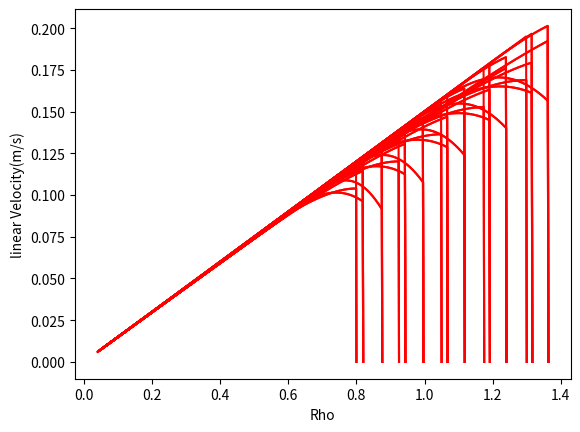
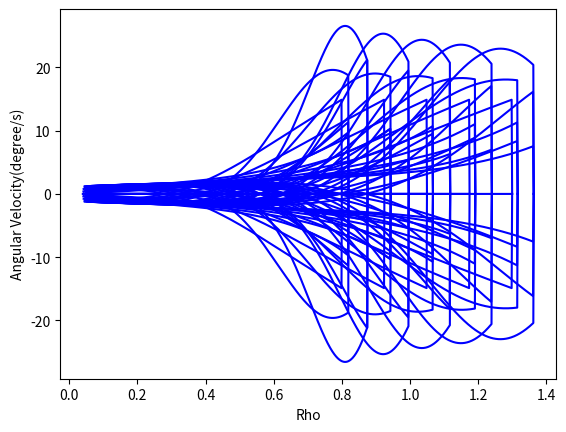
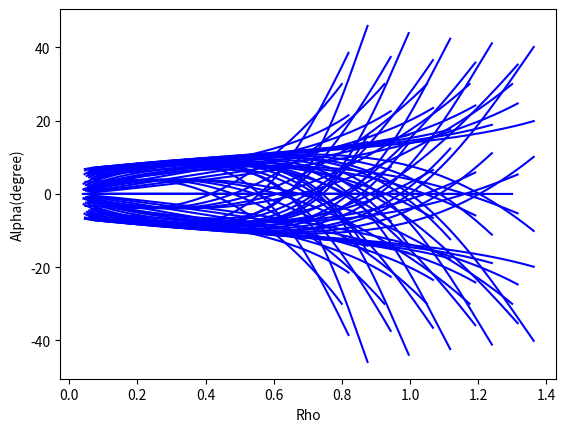
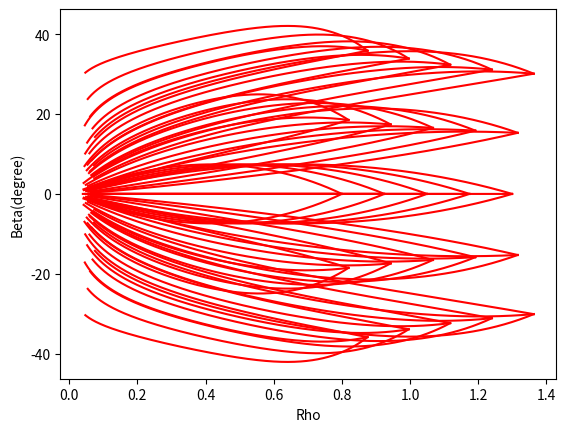
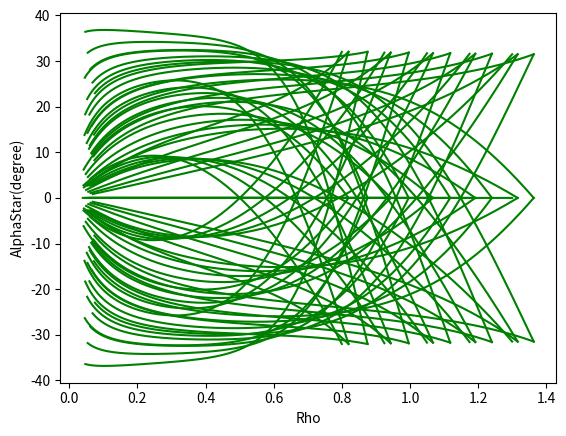
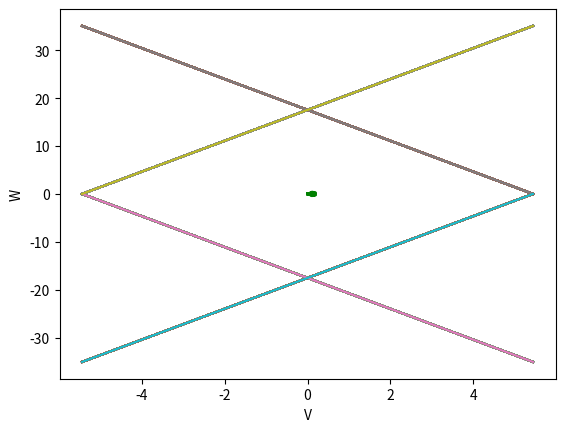
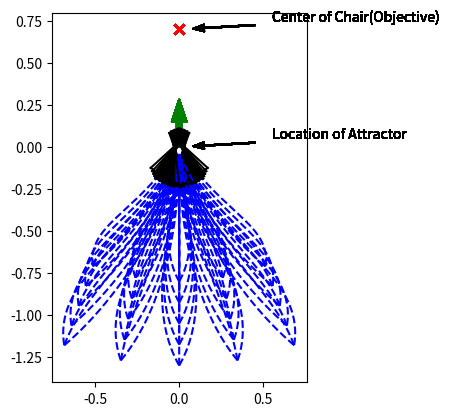

These figures' Python source, in order:
# -*- coding: utf-8 -*-
# [redacted]
# @Date:   2019-10-10 22:40:46
# @Last Modified by:   chenyang
# @Last Modified time: 2019-12-17 17:14:36

import matplotlib.pyplot as plt
import numpy as np
from random import random

x_camera_traj, y_camera_traj = [], []
x_center_traj, y_center_traj = [], []
Rho = []
Alpha = []
Beta = []
AlphaStar = []
AlphaDot = [0]
BetaDot = [0]

V = [0]
W = [0]
A_V = []
A_W = []
FOV = []
C_FOV = []
L_FOV = []
R_FOV = []

v_threshold = 25
w_threshold = 5
a_v_threshold = 5
a_w_threshold = 4


dt = 0.01
chair_width = 0.5
chair_length = 0.5
safe_distance = 0.45 # distance between attractor and chair's front edge

l = 0.1
d = 0.7

original = 0
sequence = 5
A = [original] * sequence
B = [original] * sequence

DISTANCE = 0.62

# maximum velocity for each wheel (m/s)
v_l_min = -5.44
v_l_max = 5.44
v_r_min = -5.44
v_r_max = 5.44

# ax = plt.gca()
# ax.set_aspect(1)

# fig = plt.figure(figsize=(6, 6))

def chair_info(chair):
    x_goal = chair[0]
    y_goal = chair[1]
    theta_goal = chair[2]
    F_x_chair = x_goal + safe_distance * np.cos(theta_goal)
    F_y_chair = y_goal + safe_distance * np.sin(theta_goal)
    L_x_chair = F_x_chair + chair_width / 2 * np.cos(theta_goal + np.pi/2)
    L_y_chair = F_y_chair + chair_width / 2 * np.sin(theta_goal + np.pi/2)
    R_x_chair = F_x_chair + chair_width / 2 * np.cos(theta_goal - np.pi/2)
    R_y_chair = F_y_chair + chair_width / 2 * np.sin(theta_goal - np.pi/2)
    chair_bottom_x = F_x_chair + chair_length / 2 * np.cos(theta_goal)
    chair_bottom_y = F_y_chair + chair_length / 2 * np.sin(theta_goal)
    chair_back_x = F_x_chair + chair_length * np.cos(theta_goal)
    chair_back_y = F_y_chair + chair_length  * np.sin(theta_goal)
    return x_goal, y_goal, theta_goal, L_x_chair, L_y_chair, R_x_chair, R_y_chair, F_x_chair, F_y_chair, chair_bottom_x, chair_bottom_y, chair_back_x, chair_back_y

# for both move_average and butterworth filter
def read_update(a,b):
    A.append(a)
    B.append(b)
    A.pop(0)
    B.pop(0)
    # return A, B, C, D, E

# move_average filter
def move_average():
    #global A, B
    a1 = sum(A) / sequence
    b1 = sum(B) / sequence
    return a1, b1

def collectPlot():
    plt.figure('V-Rho')
    plt.plot(Rho, V, 'r-')
    plt.xlabel("Rho")
    plt.ylabel("linear Velocity(m/s)")

    plt.figure('W-Rho')
    degreeW = [i*180/np.pi for i in W]
    plt.plot(Rho, degreeW, 'b-')
    plt.xlabel("Rho")
    plt.ylabel("Angular Velocity(degree/s)")
    # plt.legend(labels = [startPoint[2]],loc='best')
    # # plt.savefig("./Output_curve/V-Rho.png")


    plt.figure('Alpha-Rho')
    plt.plot(Rho, Alpha, 'b-')
    plt.xlabel("Rho")
    plt.ylabel("Alpha(degree)")

    plt.figure('Beta-Rho')
    plt.plot(Rho, Beta, 'r-')
    plt.xlabel("Rho")
    plt.ylabel("Beta(degree)")

    plt.figure('AlphaStar-Rho')
    plt.plot(Rho, AlphaStar, 'g-')
    plt.xlabel("Rho")
    plt.ylabel("AlphaStar(degree)")
    # plt.savefig("./Output_curve/V-Rho.png")
    
    plt.figure('V-W')
    plt.plot(V, W, 'g-')
    # plt.scatter(V, W)
    plt.xlabel("V")
    plt.ylabel("W")
    v = np.linspace(v_r_min, v_r_max, 100)
    w0 = -2/DISTANCE * (v - v_r_min)
    w1 = -2/DISTANCE * (v - v_r_max)
    w2 = 2/DISTANCE * (v - v_l_min)
    w3 = 2/DISTANCE * (v - v_l_max)
    plt.plot(v, w0)
    plt.plot(v, w1)
    plt.plot(v, w2)
    plt.plot(v, w3)

class chen():
    def __init__(self):
        # simulation parameters
        self.v0 = 0
        self.w0 = 0
        self.v = 0
        self.w = 0

        self.x_camera = 0
        self.y_camera = 0.1
        self.x_center = 0
        self.y_center = 0
        self.deviation = 0.1

        self.dest_X = 0
        self.dest_Y = 0

        self.L_fov = 0
        self.R_fov = 0

        self.AngleCenter = 0

    def setDestination(self):
        self.dest_X = x_goal
        self.dest_Y = y_goal
        # print(self.dest_X)
        # print(self.dest_Y)

    def distance(self):
        self.x_diff = self.dest_X - self.x_center
        self.y_diff = self.dest_Y - self.y_center
        self.c_x_diff = chair_bottom_x - self.x_camera
        self.c_y_diff = chair_bottom_y - self.y_camera
        # self.goal_x_diff = chair_bottom_x - self.dest_X
        # self.goal_y_diff = chair_bottom_y - self.dest_Y
        self.rho = np.sqrt(self.x_diff**2 + self.y_diff**2) # * np.sign(np.arctan2(self.y_diff, self.x_diff))
        Rho.append(self.rho)
        self.chair_bottom_rho = np.sqrt(self.c_x_diff**2 + self.c_y_diff**2)

    def trajCollect(self):
        x_camera_traj.append(self.x_camera)
        y_camera_traj.append(self.y_camera)
        x_center_traj.append(self.x_center)
        y_center_traj.append(self.y_center)

    def Angle(self):
        self.alpha = np.arctan2(self.y_diff, self.x_diff) - self.theta
        self.beta = - np.arctan2(self.y_diff, self.x_diff) + theta_goal

        # OB = self.rho * np.sin(self.beta) / np.sin(np.pi-self.alpha-self.beta)
        # BC = self.rho * np.sin(self.alpha) / np.sin(np.pi-self.alpha-self.beta)
        # AB = OB - l
        # BD = BC + d
        # AD = AB**2 + BD**2 - 2*AB*BD*np.cos(np.pi-self.alpha-self.beta)
        # self.alphaStar = np.arcsin(BD*np.sin(np.pi-self.alpha-self.beta) / AD)

        self.alphaStar = np.arctan2(self.c_y_diff, self.c_x_diff) - self.theta
        self.bearingAngle = np.arctan2(self.c_y_diff, self.c_x_diff) - self.theta
        Alpha.append(self.alpha*180/np.pi)
        Beta.append(self.beta*180/np.pi)
        AlphaStar.append(self.alphaStar*180/np.pi)

    def AngleDot(self):
        self.alphaDot = (Alpha[-1] - Alpha[-2]) / dt
        self.betaDot = (Beta[-1] - Beta[-2]) / dt
        AlphaDot.append(self.alphaDot)
        BetaDot.append(self.betaDot)

    def SpeedToGo(self):
        # self.v =  Kp_rho * self.rho * np.cos(self.alpha)
        # self.w =  Kp_alpha * np.sin(self.alpha) * np.cos(self.alpha) - Kp_beta * self.beta * ((np.sin(alpha_bar*np.pi/180))**2 - np.sin(self.alpha)**2)
        self.v =  Kp_rho * (self.rho) * np.cos(self.alpha)
        self.w =  Kp_alpha * np.sin(self.alpha) * np.cos(self.alpha) - Kp_beta * self.beta * ((np.sin(alpha_bar*np.pi/180))**2 - np.sin(self.alphaStar)**2)
        if self.alpha > np.pi / 2 or self.alpha < -np.pi / 2:
            self.v = - self.v

    def CurrentPosition(self):
        self.theta = self.theta + self.w * dt
        self.x_center = self.x_center + self.v * np.cos(self.theta) * dt
        self.y_center = self.y_center + self.v * np.sin(self.theta) * dt
        self.x_camera = self.x_center + self.deviation * np.cos(self.theta)
        self.y_camera = self.y_center + self.deviation * np.sin(self.theta)

    def PlotAll(self):
        plt.figure('trajectory')
        ax = plt.gca()
        ax.set_aspect(1)
        # plt.arrow(x_start, y_start, 0.15*np.cos(theta_start),
        #           0.15*np.sin(theta_start), color='r', width=0.03)
        plt.arrow(x_goal, y_goal, 0.15*np.cos(theta_goal),
                  0.15*np.sin(theta_goal), color='g', width=0.03)
        # rect0 = plt.Rectangle((F_x_chair, F_y_chair), chair_length, chair_width/2, angle = theta_goal * 180 / np.pi, fill=False, edgecolor = 'red',linewidth=1)
        # ax.add_patch(rect0)
        # rect1 = plt.Rectangle((R_x_chair, R_y_chair), chair_length, chair_width/2, angle = theta_goal * 180 / np.pi, fill=False, edgecolor = 'red',linewidth=1)
        # ax.add_patch(rect1)
        # plt.scatter(F_x_chair, F_y_chair, s=50, c='r', marker="x")
        # plt.scatter(L_x_chair, L_y_chair, s=50, c='r', marker="x")
        # plt.scatter(R_x_chair, R_y_chair, s=50, c='r', marker="x")
        plt.scatter(chair_bottom_x, chair_bottom_y, s=50, c='r', marker="x")
        plt.annotate('Center of Chair(Objective)', xy=(chair_bottom_x, chair_bottom_y), xytext=(0.55, chair_bottom_y+0.05), 
            arrowprops=dict(headlength=8,headwidth=5,width=0.5, facecolor='black', shrink=0.15)) # annotation of text: 'center of chair'
        plt.annotate('Location of Attractor', xy=(Chair[0], Chair[1]), xytext=(0.55, Chair[1]+0.05), 
            arrowprops=dict(headlength=8,headwidth=5,width=0.5, facecolor='black', shrink=0.15)) # annotation of text
        # plt.annotate('Center of Qolo', xy=(0.2,-1), xytext=(0.55,-1+0.075), 
        #     arrowprops=dict(headlength=8,headwidth=5,width=0.5, facecolor='black', shrink=0.15)) # annotation of text
        # plt.annotate('Trajectory of Camera', xy=(0,-0.5), xytext=(0.55,-0.5+0.075), 
        #     arrowprops=dict(headlength=8,headwidth=5,width=0.5, facecolor='black', shrink=0.25)) # annotation of text
        self.plot_vehicle()
        #plt.scatter(0,4, c='r', marker="o")

    def collect(self, L_x_chair, L_y_chair, R_x_chair, R_y_chair):
        L_x_diff = L_x_chair - self.x_camera
        L_y_diff = L_y_chair - self.y_camera
        # L_fov = (np.arctan2(L_x_diff, L_y_diff) - theta + np.pi) % (2 * np.pi) - np.pi
        L_line = np.arctan2(L_y_diff, L_x_diff)
        self.L_fov = np.arctan2(L_y_diff, L_x_diff) - self.theta
        R_x_diff = R_x_chair - self.x_camera
        R_y_diff = R_y_chair - self.y_camera
        # R_fov = (np.arctan2(R_x_diff, R_y_diff) - theta + np.pi) % (2 * np.pi) - np.pi
        R_line = np.arctan2(R_y_diff, R_x_diff)
        self.R_fov = np.arctan2(R_y_diff, R_x_diff) - self.theta
        self.AngleCenter = (np.arctan2(R_y_diff, R_x_diff) + np.arctan2(L_y_diff, L_x_diff)) / 2
        FOV.append(self.bearingAngle)  # field of view
        C_FOV.append(abs(self.theta - theta_goal))
        L_FOV.append(abs(self.L_fov))
        R_FOV.append(abs(self.R_fov))

    def move_to_pose(self, x_start, y_start, theta_start, x_goal, y_goal, theta_goal, L_x_chair, L_y_chair, R_x_chair, R_y_chair, F_x_chair, F_y_chair):
        self.x_center = x_start
        self.y_center = y_start
        self.x_camera = x_start + self.deviation * np.cos(theta_start)
        self.y_camera = y_start + self.deviation * np.sin(theta_start)
        self.theta = theta_start

        self.setDestination()
        self.distance()
        self.Angle()
        # self.collect(L_x_chair, L_y_chair, R_x_chair, R_y_chair)
        self.trajCollect()

        count = 0

        while (self.rho > 0 or abs(self.alpha-self.beta) > 0) and count < 2000:
        # while (self.rho > 0.05) and count < 500:
            count += 1

            self.SpeedToGo()

            # filter
            # read_update(self.v, self.w)
            # self.v, self.w = move_average()

            # for monitoring v, w a_v, a_w
            V.append(self.v)
            W.append(self.w)

            self.CurrentPosition()
            self.distance()
            self.Angle()
            self.AngleDot()
            # self.collect(L_x_chair, L_y_chair, R_x_chair, R_y_chair)
            self.trajCollect()

        if count >= 2000:
            print("timeout")

        print('final rho =', self.rho)
        # print ("x_traj, y_traj= ", x_traj, y_traj)
        collectPlot()
        # plt.show()
        self.PlotAll()

    def plot_vehicle(self):  # pragma: no cover
        # Corners of triangular vehicle when pointing to the right (0 radians)
        p1_i = np.array([0.15, 0, 1]).T
        p2_i = np.array([-0.15, 0.075, 1]).T
        p3_i = np.array([-0.15, -0.075, 1]).T

        T = self.transformation_matrix()
        p1 = np.matmul(T, p1_i)
        p2 = np.matmul(T, p2_i)
        p3 = np.matmul(T, p3_i)

        plt.plot([p1[0], p2[0]], [p1[1], p2[1]], 'k-')
        plt.plot([p2[0], p3[0]], [p2[1], p3[1]], 'k-')
        plt.plot([p3[0], p1[0]], [p3[1], p1[1]], 'k-')

        # plt.plot(x_camera_traj, y_camera_traj, 'r--')
        plt.plot(x_center_traj, y_center_traj, 'b--')  


    def transformation_matrix(self):
        return np.array([
            [np.cos(self.theta), -np.sin(self.theta), self.x_center],
            [np.sin(self.theta), np.cos(self.theta), self.y_center],
            [0, 0, 1]
        ])

    def main(self): 
        self.move_to_pose(x_start, y_start, theta_start, x_goal, y_goal, theta_goal, L_x_chair, L_y_chair, R_x_chair, R_y_chair, F_x_chair, F_y_chair)

        # for different locations
        self.v0 = 0
        self.w0 = 0
        self.v = 0
        self.w = 0

        self.x_camera = 0
        self.y_camera = 0.1
        self.x_center = 0
        self.y_center = 0
        self.deviation = 0.1

        self.dest_X = 0
        self.dest_Y = 0

        self.L_fov = 0
        self.R_fov = 0

        self.AngleCenter = 0

a = chen()
Chair = (0, 0, np.pi/2) # this is the location of attractor
x_goal, y_goal, theta_goal, L_x_chair, L_y_chair, R_x_chair, R_y_chair, F_x_chair, F_y_chair, chair_bottom_x, chair_bottom_y, chair_back_x, chair_back_y = chair_info(Chair)
StartPoint = []
requiredMinAngle = - 20
requiredMaxAngle = 20
requireMaxDistance = 2
requireMinDistance = 1.5
alpha_bar = 40

Kp_rho = 0.15 # depends on the real Qolo's speed
Kp_alpha = 0.6 #15
Kp_beta = round((Kp_rho - Kp_alpha)**2 / (4 * Kp_rho * np.sin(alpha_bar*np.pi/180)**2), 2) # depends on the linearization result
print(Kp_rho, Kp_alpha, Kp_beta)

# generate all initial states
for requiredDistance in np.linspace(requireMinDistance, requireMaxDistance, 5):
    for requiredAngle in np.linspace(requiredMinAngle, requiredMaxAngle, 5):
        startPoint_x = chair_bottom_x + requiredDistance * np.sin(requiredAngle * np.pi/180)
        startPoint_y = chair_bottom_y - requiredDistance * np.cos(requiredAngle * np.pi/180)

        c_x_diff = chair_bottom_x - startPoint_x
        c_y_diff = chair_bottom_y - startPoint_y
        feasiblePostureMin = np.arctan2(c_y_diff, c_x_diff) - (30) * np.pi / 180
        feasiblePostureMax = np.arctan2(c_y_diff, c_x_diff) + (30) * np.pi / 180
        for feasiblePosture in np.linspace(feasiblePostureMin, feasiblePostureMax, 3):
            startPoint = (startPoint_x, startPoint_y, feasiblePosture)
            StartPoint.append(startPoint)

if __name__ == '__main__':
    for i in StartPoint:
        x_start = i[0]
        y_start = i[1]
        theta_start = i[2]
        a.main()

        # reset trajectory list
        x_camera_traj, y_camera_traj = [], []
        x_center_traj, y_center_traj = [], []
        FOV = []
        Rho = []
        Alpha = []
        Beta = []
        AlphaStar = []
        AlphaDot = [0]
        BetaDot = [0]
        V = [0]
        W = [0]
        
plt.show()



